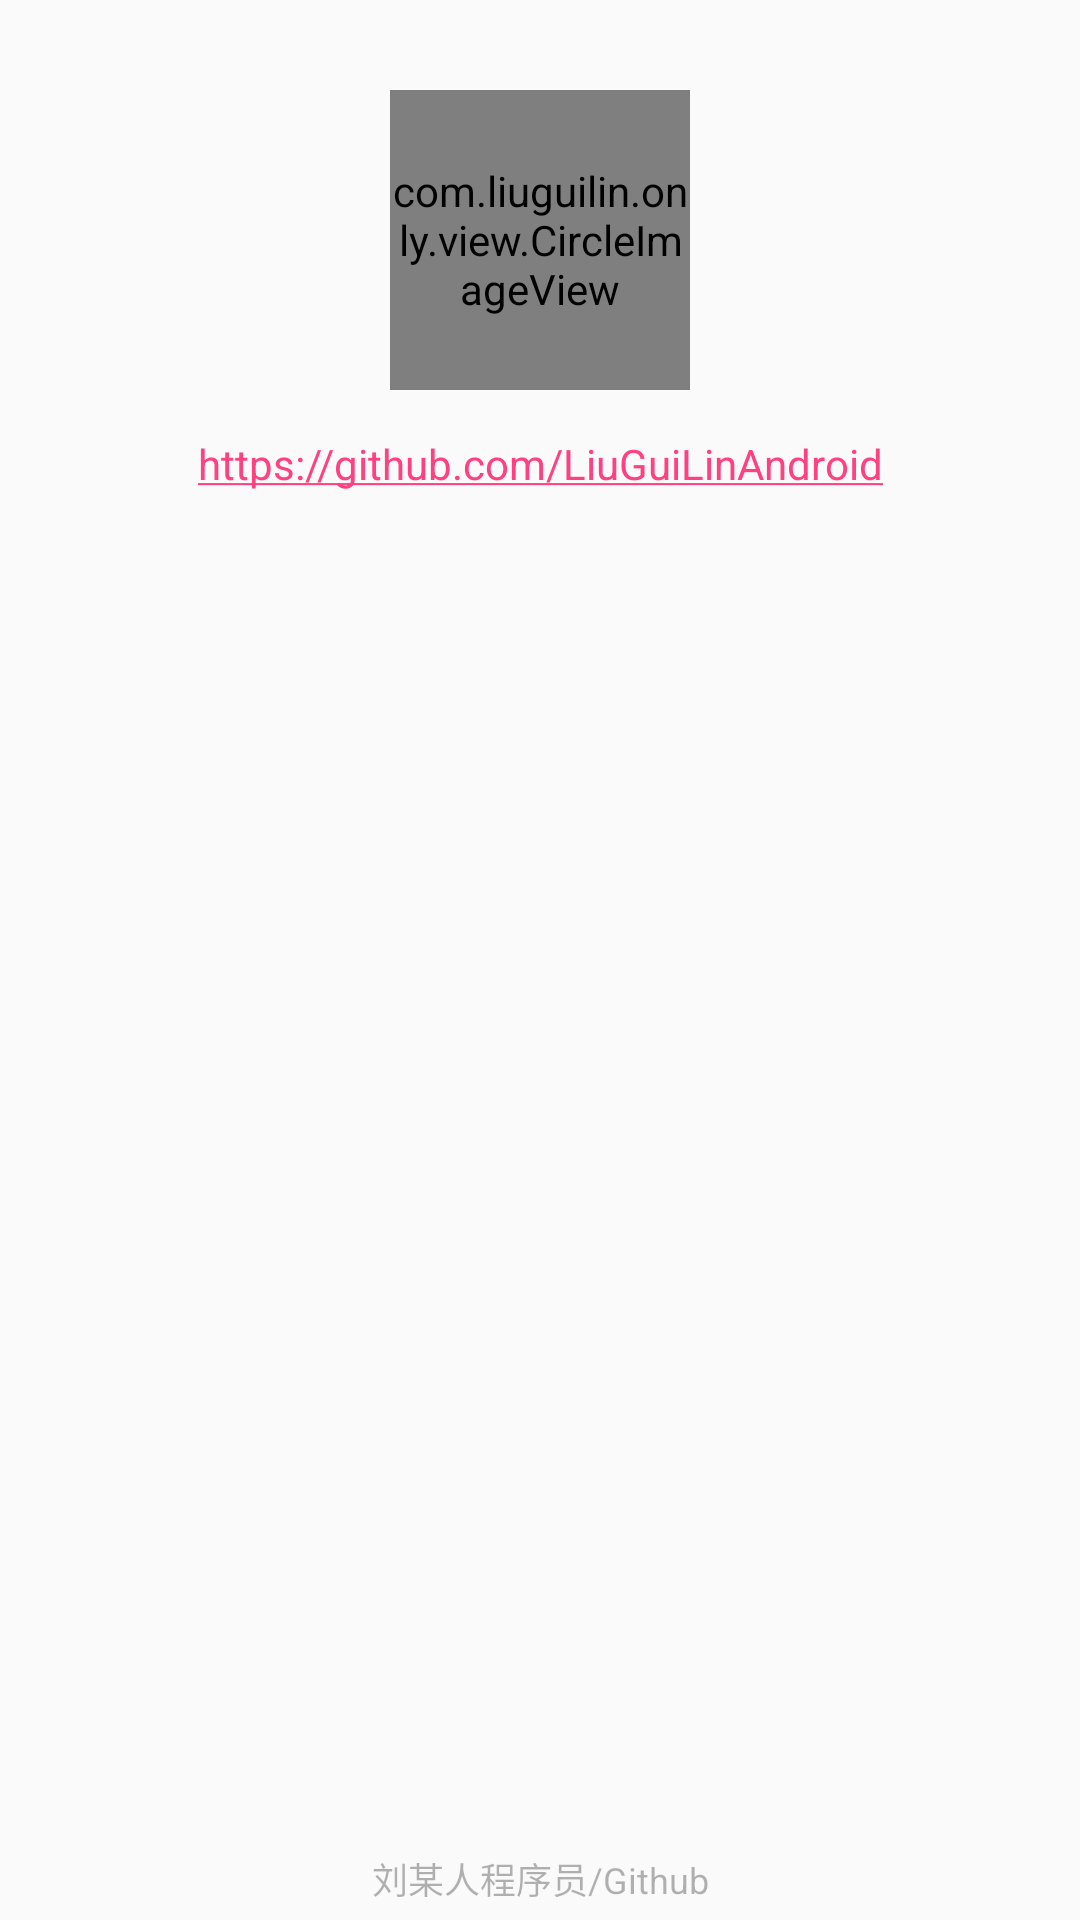

This screen was rendered from an Android layout file. Write that file and the resources it references.
<!-- AndroidManifest.xml: application theme AppTheme -->
<!-- res/layout/fragment_github.xml -->
<?xml version="1.0" encoding="utf-8"?>
<LinearLayout xmlns:android="http://schemas.android.com/apk/res/android"
    xmlns:app="http://schemas.android.com/apk/res-auto"
    android:layout_width="match_parent"
    android:layout_height="match_parent"
    android:orientation="vertical">

    <com.liuguilin.only.view.CircleImageView
        android:id="@+id/iv_circle"
        android:layout_width="100dp"
        android:layout_height="100dp"
        android:layout_gravity="center_horizontal"
        android:layout_marginTop="30dp"
        android:src="@drawable/liuguilin"
        app:border_color="@color/colorAccent"
        app:border_width="2dp" />

    <TextView
        android:id="@+id/tv_github_address"
        android:layout_width="match_parent"
        android:layout_height="wrap_content"
        android:layout_marginTop="15dp"
        android:autoLink="web"
        android:gravity="center"
        android:text="@string/tv_my_github" />

    <ListView
        android:id="@+id/mListView"
        android:layout_width="match_parent"
        android:layout_height="0dp"
        android:layout_marginLeft="20dp"
        android:layout_marginRight="20dp"
        android:layout_marginTop="5dp"
        android:layout_weight="1" />

    <TextView
        android:layout_width="match_parent"
        android:layout_height="wrap_content"
        android:layout_marginBottom="5dp"
        android:alpha="0.5"
        android:gravity="center"
        android:text="刘某人程序员/Github"
        android:textColor="#9000"
        android:textSize="12dp" />

</LinearLayout>
<!-- resources referenced by this layout -->
<resources>
  <color name="colorAccent">#FF4081</color>
  <!-- drawable liuguilin: png bitmap (drawable, 57120 bytes) -->
  <string name="tv_my_github">https://github.com/LiuGuiLinAndroid</string>
  <style name="AppTheme" parent="Theme.AppCompat.Light.DarkActionBar">
          
          <item name="colorPrimary">@color/colorPrimary</item>
          <item name="colorPrimaryDark">@color/colorPrimaryDark</item>
          <item name="colorAccent">@color/colorAccent</item>
          
      
   </style>
  <color name="colorPrimary">#3F51B5</color>
  <color name="colorPrimaryDark">#303F9F</color>
</resources>
